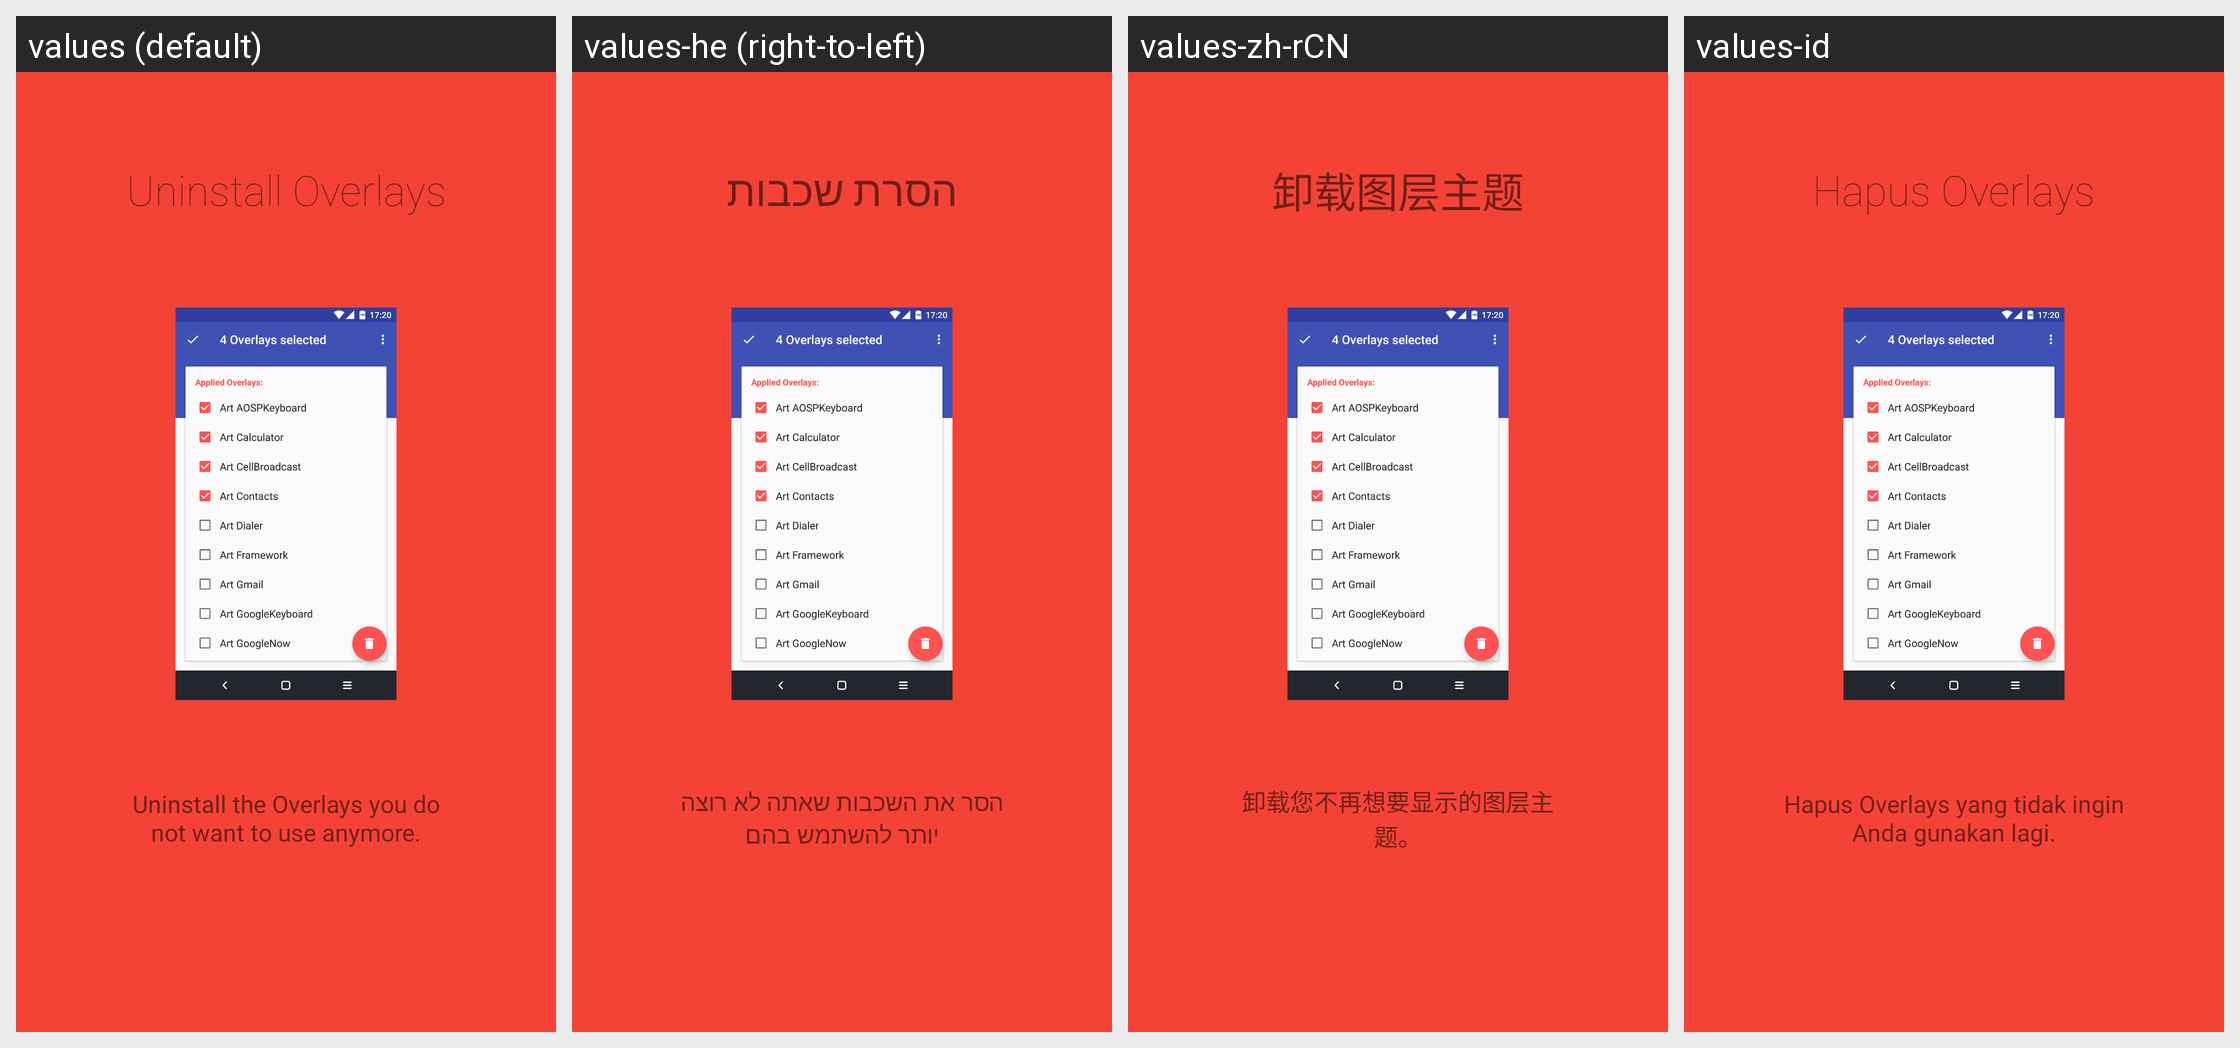

Here is an Android app screen in its default locale and in the app's own translations. Write out the translated-string differences for the strings that appear on this screen.
Android screen res/layout/intro_4.xml rendered under 4 locales, left to right: values (default), values-he (right-to-left), values-zh-rCN, values-id. Device: Nexus 5 (rendered at 1080×1920; each locale shown at half size, 540×960, under a caption strip naming it); theme Base.Theme.Toolbar.
Other locales in the repository, not shown: values-da, values-de, values-el, values-in, values-it, values-iw, values-nl, values-pl, values-pt, values-ru, values-vi.
Strings drawn on this screen, with the default value and each locale's value (text and hints the layout hard-codes, and strings that could not be matched under every locale, appear in the picture but are not listed):

Slide4_Heading
  values: Uninstall Overlays
  values-he: הסרת שכבות
  values-zh-rCN: 卸载图层主题
  values-id: Hapus Overlays

Slide4_Text
  values: Uninstall the Overlays you do not want to use anymore.
  values-he: הסר את השכבות שאתה לא רוצה יותר להשתמש בהם
  values-zh-rCN: 卸载您不再想要显示的图层主题。
  values-id: Hapus Overlays yang tidak ingin Anda gunakan lagi.
